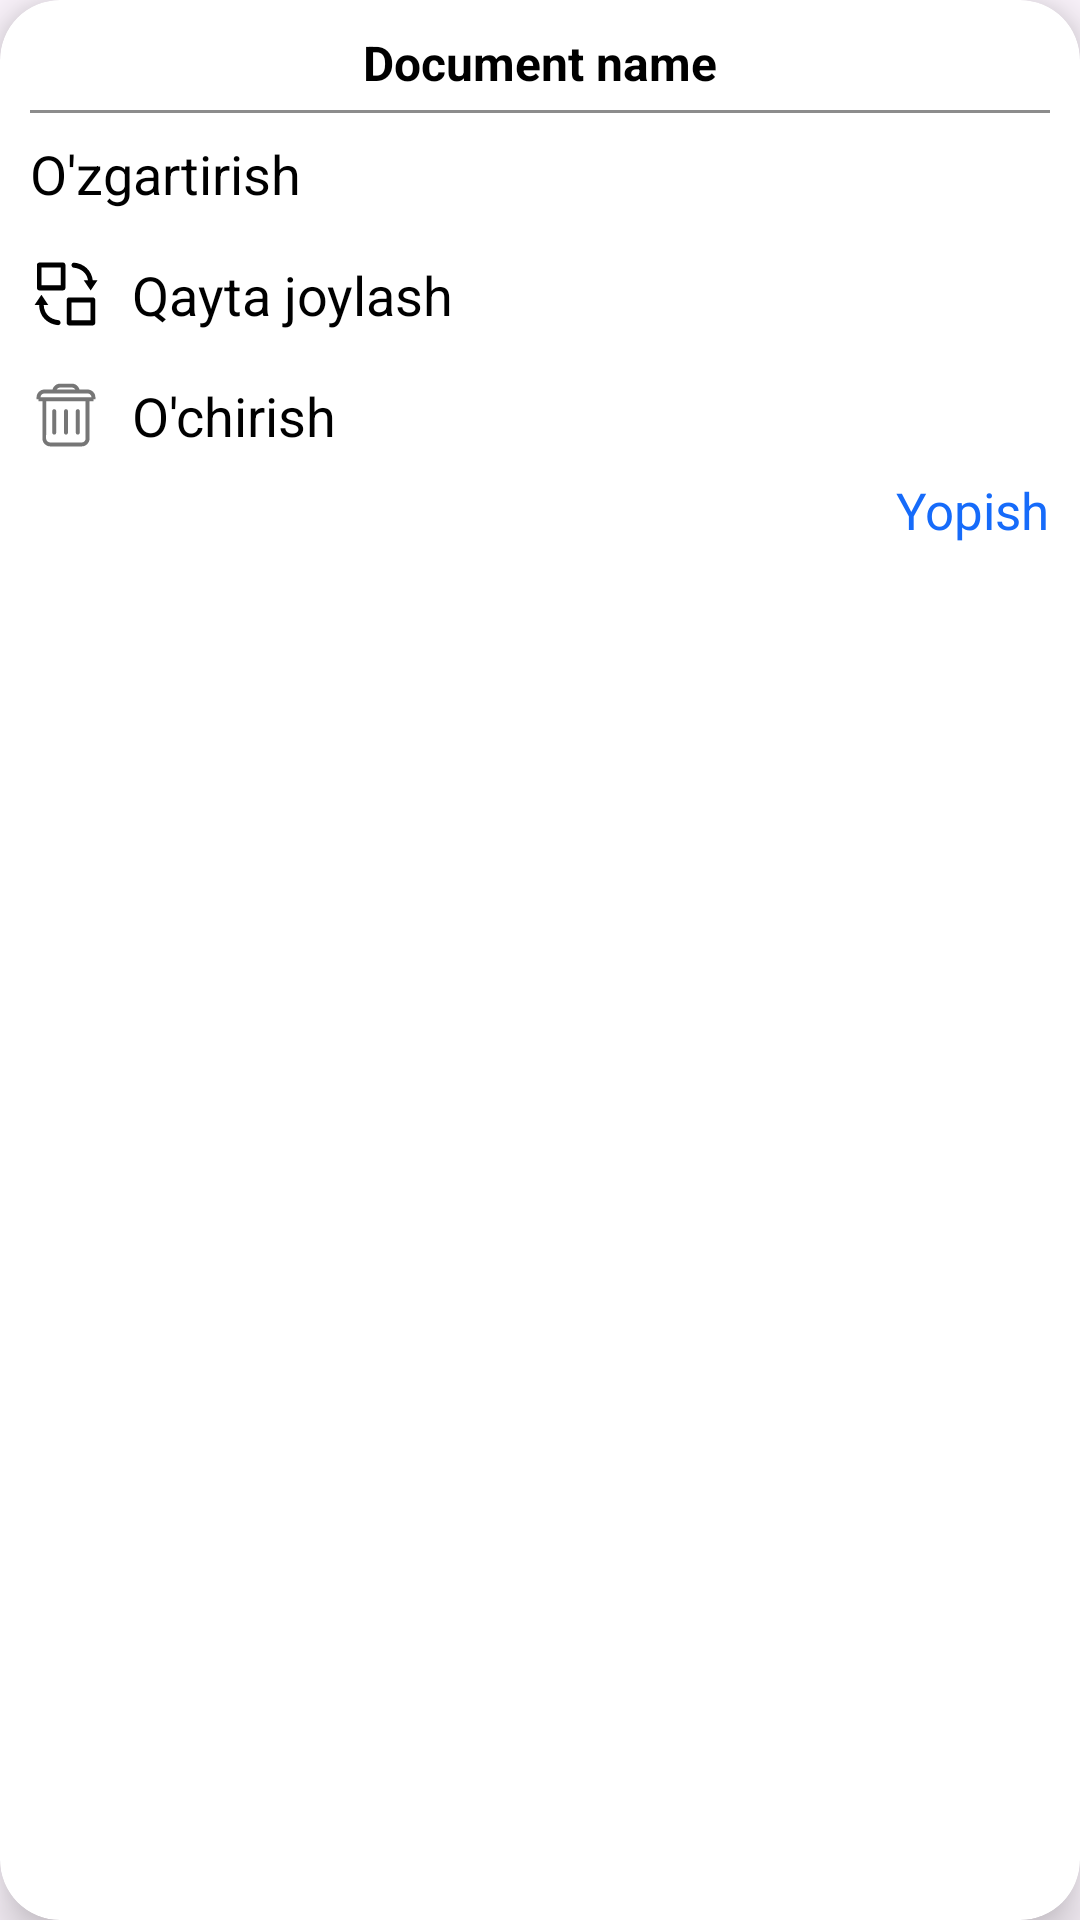

Write the Android layout XML for this screen, with the resource values it uses.
<!-- AndroidManifest.xml: application theme Theme.LibraryPdf -->
<!-- res/layout/dialog_document.xml -->
<?xml version="1.0" encoding="utf-8"?>
<androidx.cardview.widget.CardView xmlns:android="http://schemas.android.com/apk/res/android"
    xmlns:app="http://schemas.android.com/apk/res-auto"
    android:layout_width="wrap_content"
    android:layout_height="wrap_content"
    android:layout_gravity="center"
    android:layout_margin="@dimen/dp20"
    android:backgroundTintMode="@android:color/transparent"
    app:cardBackgroundColor="@color/white"
    app:cardCornerRadius="@dimen/dp20"
    app:cardElevation="@dimen/dp10">

    <LinearLayout
        android:layout_width="match_parent"
        android:layout_height="wrap_content"
        android:minWidth="200dp"
        android:orientation="vertical"
        android:padding="@dimen/dp10">

        <TextView
            android:id="@+id/tv_document_name"
            android:layout_width="wrap_content"
            android:layout_height="wrap_content"
            android:layout_gravity="center_horizontal"
            android:layout_marginBottom="@dimen/dp5"
            android:text="Document name"
            android:textColor="@color/black"
            android:textSize="@dimen/font16"
            android:textStyle="bold" />

        <View
            android:layout_width="match_parent"
            android:layout_height="@dimen/spacing_dot"
            android:background="@color/grey" />

        <TextView
            android:id="@+id/tv_edit_document"
            android:layout_width="match_parent"
            android:layout_height="wrap_content"
            android:drawablePadding="@dimen/dp10"
            android:paddingVertical="@dimen/dp8"
            android:text="O'zgartirish"
            android:textColor="@color/black"
            android:textSize="@dimen/font18"
            app:drawableStartCompat="@drawable/ic_edit" />

        <TextView
            android:id="@+id/tv_replace_document"
            android:layout_width="match_parent"
            android:layout_height="wrap_content"
            android:drawablePadding="@dimen/dp10"
            android:paddingVertical="@dimen/dp8"
            android:text="Qayta joylash"
            android:textColor="@color/black"
            android:textSize="@dimen/font18"
            app:drawableStartCompat="@drawable/ic_replace" />


        <TextView
            android:id="@+id/tv_delete_document"
            android:layout_width="match_parent"
            android:layout_height="wrap_content"
            android:drawablePadding="@dimen/dp10"
            android:paddingVertical="@dimen/dp8"
            android:text="O'chirish"
            android:textColor="@color/black"
            android:textSize="@dimen/font18"
            app:drawableStartCompat="@drawable/ic_delete" />

        <TextView
            android:id="@+id/tv_cancel"
            android:layout_width="wrap_content"
            android:layout_height="wrap_content"
            android:layout_gravity="end"
            android:text="Yopish"
            android:textColor="@color/blue"
            android:textSize="@dimen/font17" />
    </LinearLayout>
</androidx.cardview.widget.CardView>
<!-- resources referenced by this layout -->
<resources>
  <color name="black">#FF000000</color>
  <color name="blue">#166BFA</color>
  <color name="grey">#8C8C8C</color>
  <color name="white">#FFFFFFFF</color>
  <dimen name="dp10">10dp</dimen>
  <dimen name="dp20">20dp</dimen>
  <dimen name="dp5">5dp</dimen>
  <dimen name="dp8">8dp</dimen>
  <dimen name="font16">16sp</dimen>
  <dimen name="font17">17sp</dimen>
  <dimen name="font18">18sp</dimen>
  <dimen name="spacing_dot">1dp</dimen>
  <!-- drawable ic_delete (drawable) -->
  <vector xmlns:android="http://schemas.android.com/apk/res/android"
      xmlns:tools="http://schemas.android.com/tools"
      android:width="24dp"
      android:height="24dp"
      android:viewportWidth="1024"
      android:viewportHeight="1024">
      <path
          android:fillAlpha="0.54"
          android:fillColor="#000000"
          android:pathData="M344.5,791.4c15.4,0 27.9,-12.5 27.9,-27.9V456.6c0,-15.4 -12.5,-27.9 -27.9,-27.9 -15.4,0 -27.9,12.5 -27.9,27.9v306.9C316.6,778.9 329,791.4 344.5,791.4zM511.9,791.4c15.4,0 27.9,-12.5 27.9,-27.9V456.6c0,-15.4 -12.5,-27.9 -27.9,-27.9s-27.9,12.5 -27.9,27.9v306.9C484,778.9 496.4,791.4 511.9,791.4zM679.3,791.4c15.4,0 27.9,-12.5 27.9,-27.9V456.6c0,-15.4 -12.5,-27.9 -27.9,-27.9s-27.9,12.5 -27.9,27.9v306.9C651.4,778.9 663.9,791.4 679.3,791.4zM818.8,149.6H703.2c-12.5,-48 -55.8,-83.7 -107.7,-83.7H428.2c-51.9,0 -95.2,35.7 -107.7,83.7H204.9c-61.6,0 -111.6,50.1 -111.6,111.6v27.9h27.9v27.9h55.8v530.1c0,61.5 50.1,111.6 111.6,111.6h446.4c61.6,0 111.6,-50.1 111.6,-111.6V317h55.8v-27.9h27.9v-27.9C930.4,199.7 880.3,149.6 818.8,149.6zM428.2,121.7h167.4c20.5,0 38.4,11.3 48,27.9H380.1C389.8,133 407.6,121.7 428.2,121.7zM790.9,847.2c0,30.8 -25,55.8 -55.8,55.8H288.7c-30.8,0 -59.7,-25 -59.7,-55.8l3.9,-530.1h558V847.2zM149.1,261.2c0,-30.8 25,-55.8 55.8,-55.8H818.8c30.8,0 55.8,25 55.8,55.8H149.1z"
          tools:ignore="VectorPath" />
  </vector>
  <!-- drawable ic_replace (drawable) -->
  <vector xmlns:android="http://schemas.android.com/apk/res/android"
      android:width="24dp"
      android:height="24dp"
      android:viewportWidth="1024"
      android:viewportHeight="1024">
      <path
          android:fillColor="#000000"
          android:pathData="M620.5,137.6c103.9,10.4 187.3,73 205.1,180.2h-60.2l97.1,144.4 97.2,-144.4h-67c-17.8,-144.4 -127.2,-238.3 -265.3,-251.7 -19.1,-1.5 -36.9,14.8 -36.9,35.7 1.3,17.9 13.6,34.2 30,35.8zM470.1,64.6L132.4,64.6c-19.1,0 -34.2,16.4 -34.2,37.2v321.7c0,20.9 15,37.2 34.2,37.2h337.7c19.1,0 34.2,-16.4 34.2,-37.2L504.3,101.8c0,-20.9 -15,-37.2 -34.2,-37.2zM437.3,389.3L165.2,389.3L165.2,136.1h272.1v253.2h-0.1zM404.5,883.8c-116.2,-10.4 -205.1,-87.9 -209.2,-216h64.3L162.5,523.4l-97.1,144.4h64.3c2.7,165.4 118.9,272.6 268,287.5 19.1,1.5 36.9,-14.9 36.9,-35.8a35.6,35.6 0,0 0,-30.1 -35.7zM894.1,560.6L556.3,560.6c-19.2,0 -34.2,16.4 -34.2,37.2v323.3c0,20.8 15,37.2 34.2,37.2h337.7c19.1,0 34.1,-16.4 34.1,-37.2L928.1,597.8c0.1,-20.8 -16.3,-37.2 -34,-37.2zM861.2,885.3L589.1,885.3L589.1,633.5h272.1v251.8z" />
  </vector>
  <style name="Theme.LibraryPdf" parent="Base.Theme.LibraryPdf">
          <item name="windowActionBar">false</item>
          <item name="windowNoTitle">true</item>
      </style>
  <style name="Base.Theme.LibraryPdf" parent="Theme.Material3.DayNight.NoActionBar">
          
          <item name="colorPrimary">@color/colorPrimary</item>
      </style>
  <color name="colorPrimary">#336DFF</color>
</resources>
